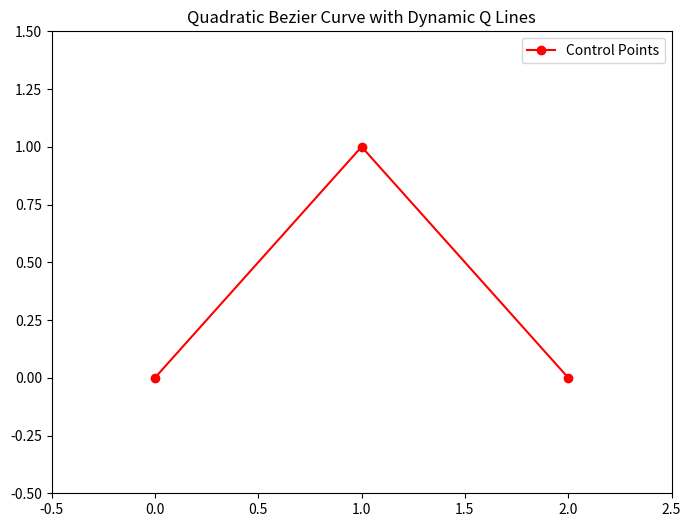

Python code for this plot:
import matplotlib.pyplot as plt
import matplotlib.animation as animation
import numpy as np

# Define control points
P0 = 0 + 0j
P1 = 1 + 1j
P2 = 2 + 0j

# Set up the figure, the axis, and the plot elements we want to animate
fig, ax = plt.subplots(figsize=(8, 6))

# Drawing the static parts: control points and lines
control_points_line, = ax.plot([P0.real, P1.real, P2.real], [P0.imag, P1.imag, P2.imag], 'ro-', label='Control Points')
ax.set_xlim(-0.5, 2.5)
ax.set_ylim(-0.5, 1.5)
ax.set_title('Quadratic Bezier Curve with Dynamic Q Lines')
ax.legend()

# Creating lines for the animated parts: Bezier curve (blue line) and the Q lines (green lines), including the R line (purple line for clarity)
bezier_line, = ax.plot([], [], 'b-', label='Bezier Curve')
q0_line, = ax.plot([], [], 'go-', label='Q0 Line')
q1_line, = ax.plot([], [], 'go-', label='Q1 Line')
r_line, = ax.plot([], [], 'mo-', label='R Line')  # This is the new line connecting Q0 and Q1
r0_point, = ax.plot([], [], 'ko', label='Current Point')

# Initialization function: plot the background of each frame
def init():
    bezier_line.set_data([], [])
    q0_line.set_data([], [])
    q1_line.set_data([], [])
    r_line.set_data([], [])  # Initialize the R line as well
    r0_point.set_data([], [])
    return bezier_line, q0_line, q1_line, r_line, r0_point  # Include r_line in the return tuple

# Number of frames for the animation
num_frames = 100

# Animation function. This is called sequentially
def animate(i):
    t = i / (num_frames - 1)

    # Calculate the points on the curve for each frame
    Q0 = (1 - t) * P0 + t * P1
    Q1 = (1 - t) * P1 + t * P2
    R0 = (1 - t) * Q0 + t * Q1
    
    # Update the Bezier curve
    if i == 0:
        bezier_line.set_data([P0.real], [P0.imag])
    else:
        bezier_xs, bezier_ys = bezier_line.get_data()
        bezier_xs = np.append(bezier_xs, R0.real)
        bezier_ys = np.append(bezier_ys, R0.imag)
        bezier_line.set_data(bezier_xs, bezier_ys)
    
    # Update the Q0 and Q1 lines (green lines)
    q0_line.set_data([P0.real, Q0.real], [P0.imag, Q0.imag])
    q1_line.set_data([P1.real, Q1.real], [P1.imag, Q1.imag])
    
    # Update the R line (purple line) to show interpolation between Q0 and Q1
    r_line.set_data([Q0.real, Q1.real], [Q0.imag, Q1.imag])
    
    # Update the current R0 point (black point on the curve)
    r0_point.set_data([R0.real], [R0.imag])
    
    return bezier_line, q0_line, q1_line, r_line, r0_point

# Call the animator. blit=True means only re-draw the parts that have changed.
ani = animation.FuncAnimation(fig, animate, init_func=init, frames=num_frames, interval=30, blit=True)

plt.show()
